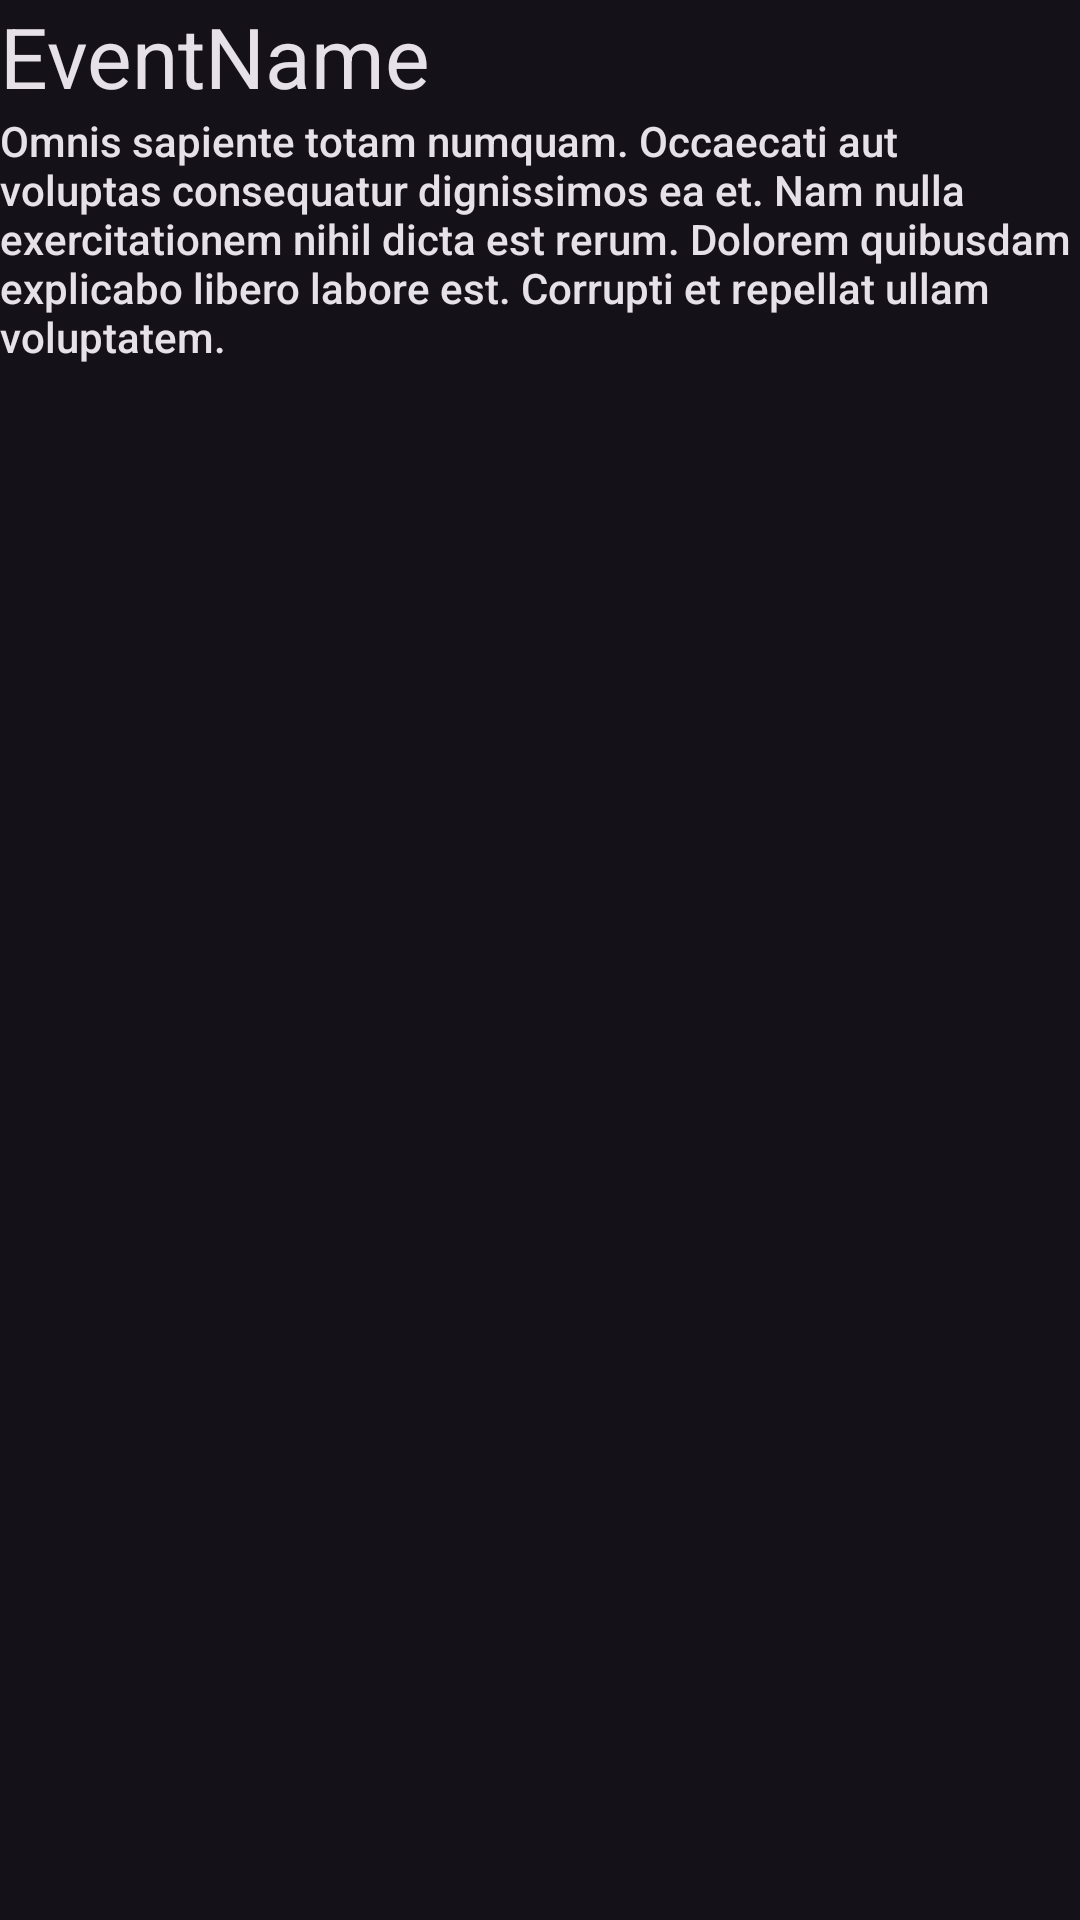

Layout XML and referenced resources for this Android screen:
<!-- AndroidManifest.xml: application theme Theme.Project_3 -->
<!-- res/layout/announcement_list_content.xml -->
<?xml version="1.0" encoding="utf-8"?>
<androidx.constraintlayout.widget.ConstraintLayout xmlns:android="http://schemas.android.com/apk/res/android"
    xmlns:app="http://schemas.android.com/apk/res-auto"
    android:layout_width="match_parent"
    android:layout_height="match_parent">

    <com.google.android.material.textview.MaterialTextView
        style="@style/TextAppearance.Material3.HeadlineMedium"
        android:id="@+id/event_name_TextView"
        android:text="EventName"
        android:layout_width="0dp"
        android:layout_height="wrap_content"
        app:layout_constraintBottom_toTopOf="@+id/announcement_content_TextView"
        app:layout_constraintEnd_toEndOf="parent"
        app:layout_constraintStart_toStartOf="parent"
        app:layout_constraintTop_toTopOf="parent" />

    <TextView
        style="@style/TextAppearance.AppCompat.Body2"

        android:id="@+id/announcement_content_TextView"
        android:layout_width="0dp"
        android:layout_height="wrap_content"
        android:text="Omnis sapiente totam numquam. Occaecati aut voluptas consequatur dignissimos ea et. Nam nulla exercitationem nihil dicta est rerum. Dolorem quibusdam explicabo libero labore est. Corrupti et repellat ullam voluptatem."
        app:layout_constraintEnd_toEndOf="parent"
        app:layout_constraintStart_toStartOf="parent"
        app:layout_constraintTop_toBottomOf="@+id/event_name_TextView" />


</androidx.constraintlayout.widget.ConstraintLayout>
<!-- resources referenced by this layout -->
<resources>
  <style name="Theme.Project_3" parent="Base.Theme.Project_3" />
  <style name="Base.Theme.Project_3" parent="Theme.Material3.Dark">
          
          
      </style>
</resources>
